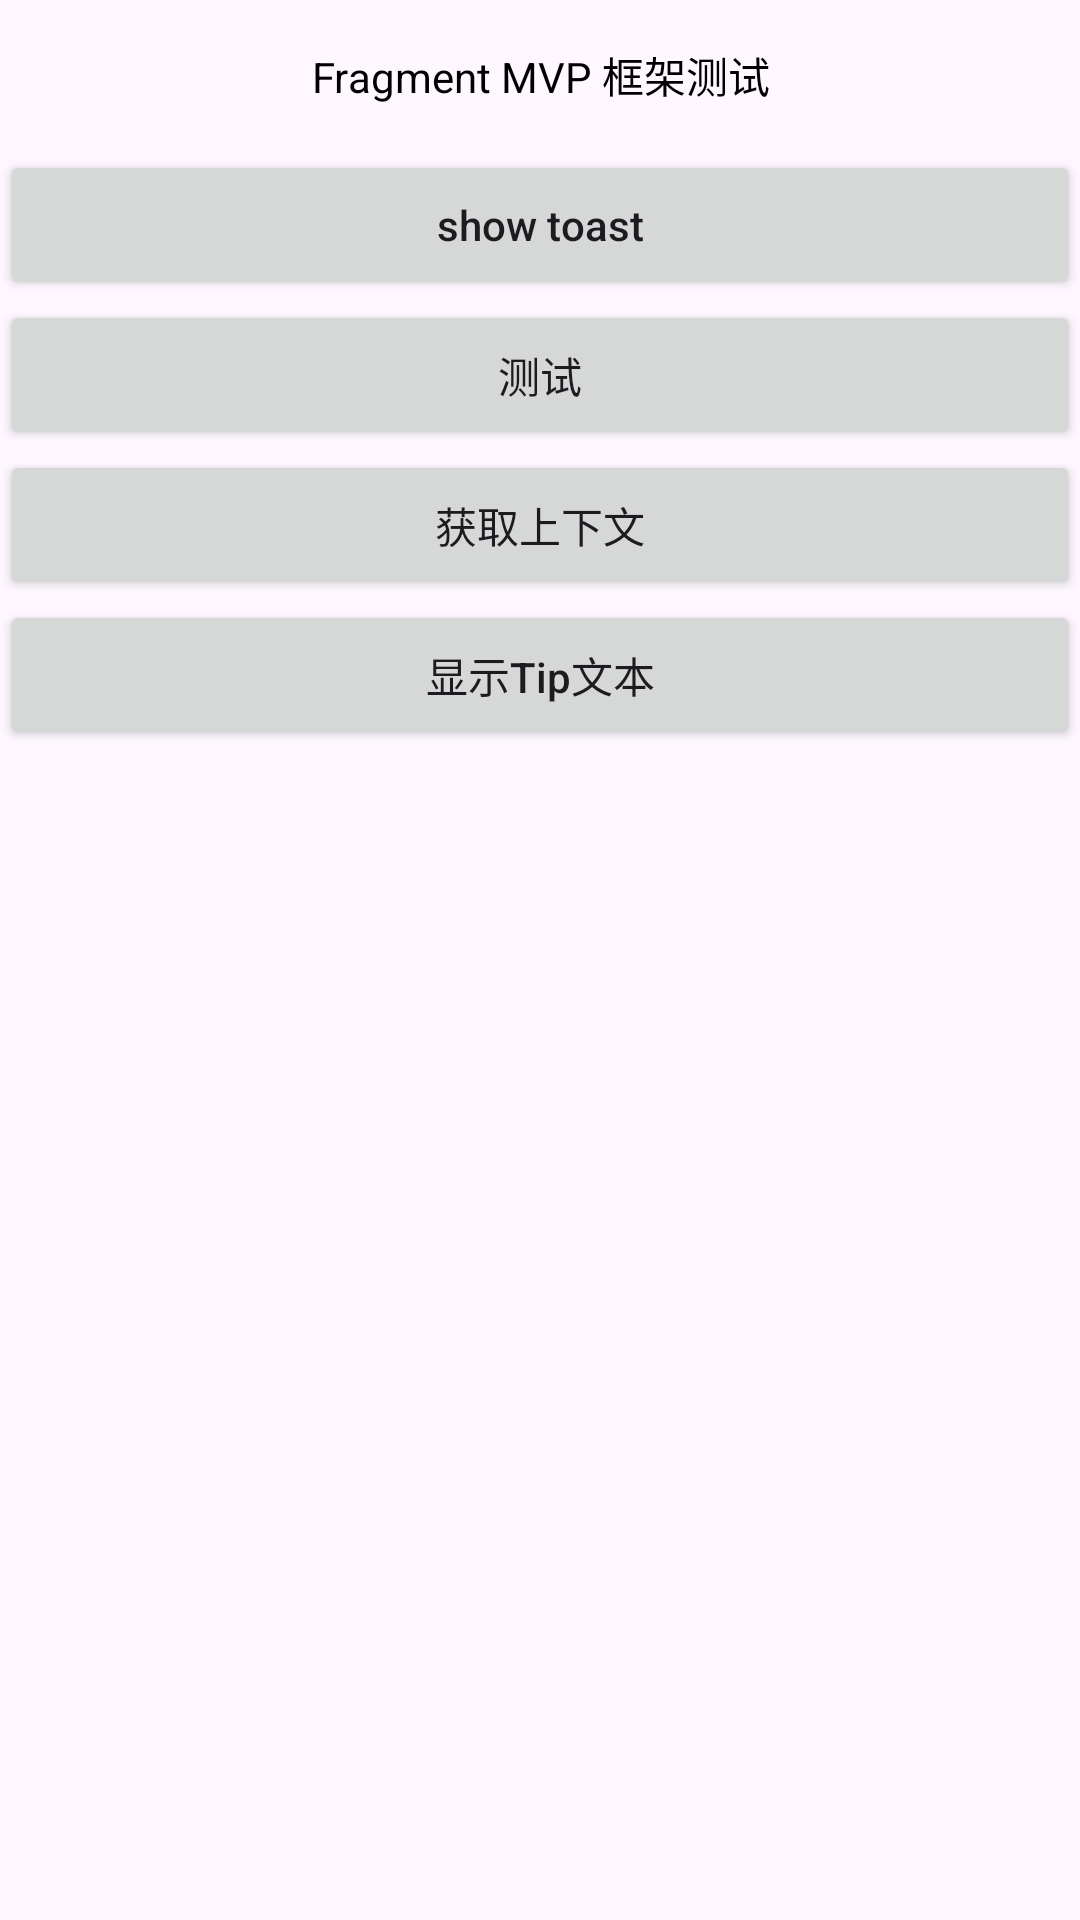

Reconstruct the res/layout file that produces this screen, plus the resources it refers to.
<!-- AndroidManifest.xml: application theme Theme.GuardPlugin -->
<!-- res/layout/fragment_test1.xml -->
<?xml version="1.0" encoding="utf-8"?>
<LinearLayout xmlns:android="http://schemas.android.com/apk/res/android"
    android:layout_width="match_parent"
    android:layout_height="match_parent"
    android:orientation="vertical">

    <TextView
        android:id="@+id/tv_tip"
        android:layout_width="match_parent"
        android:layout_height="50dp"
        android:gravity="center"
        android:textColor="#ff000000"
        android:text="Fragment MVP 框架测试"/>

    <TextView
        android:id="@+id/tv_tip1"
        android:layout_width="match_parent"
        android:layout_height="50dp"
        android:gravity="center"
        android:textColor="#ff000000"
        android:text="Tip"
        android:visibility="gone" />

    <Button
        android:id="@+id/btn_toast"
        android:layout_width="match_parent"
        android:layout_height="50dp"
        android:textAllCaps="false"
        android:text="show toast" />

    <Button
        android:id="@+id/btn_test"
        android:layout_width="match_parent"
        android:layout_height="50dp"
        android:textAllCaps="false"
        android:text="测试" />

    <Button
        android:id="@+id/btn_context"
        android:layout_width="match_parent"
        android:layout_height="50dp"
        android:textAllCaps="false"
        android:text="获取上下文" />

    <Button
        android:id="@+id/btn_tip"
        android:layout_width="match_parent"
        android:layout_height="50dp"
        android:textAllCaps="false"
        android:text="显示Tip文本" />

</LinearLayout>
<!-- resources referenced by this layout -->
<resources>
  <style name="Theme.GuardPlugin" parent="Base.Theme.GuardPlugin" />
  <style name="Base.Theme.GuardPlugin" parent="Theme.Material3.DayNight.NoActionBar">
          
          
      </style>
</resources>
